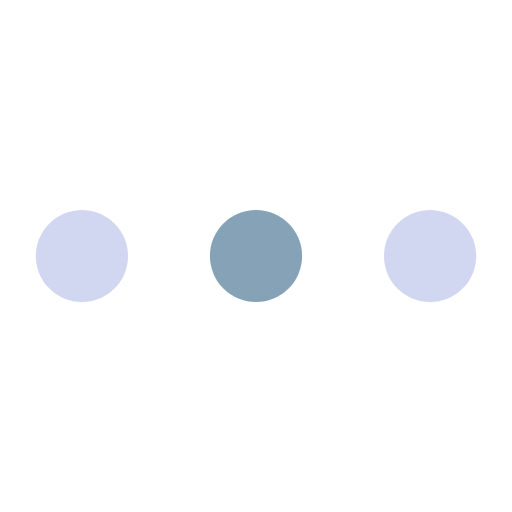
t = 0.00 s
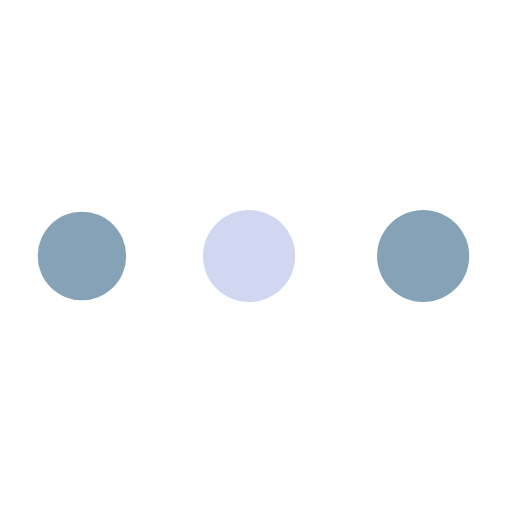
t = 0.41 s
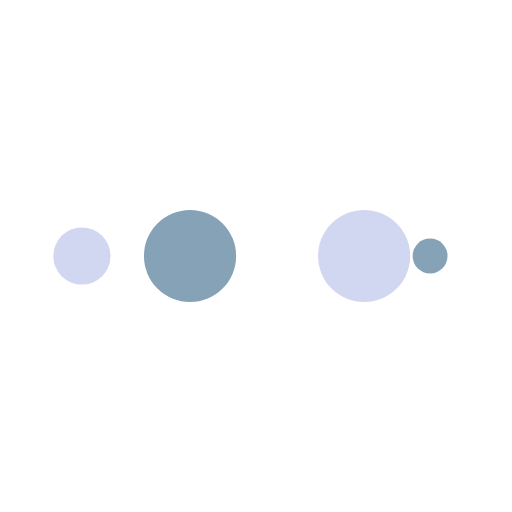
t = 0.69 s
t = 1.10 s: frame unchanged from t = 0.00 s, image omitted
t = 1.51 s: frame unchanged from t = 0.41 s, image omitted
t = 1.79 s: frame unchanged from t = 0.69 s, image omitted

The animated SVG that drew these frames (rendered in a browser with its animation timeline set to each time). Animation: 10 SMIL elements (animate=10); one cycle of 2.20 s, repeats indefinitely.

<svg width="100%" height="100%" xmlns="http://www.w3.org/2000/svg" viewBox="0 0 100 100" preserveAspectRatio="xMidYMid" class="lds-ellipsis"><!--circle(cx="16",cy="50",r="10")--><circle cx="84" cy="50" r="0" fill="#d1d7f1"><animate attributeName="r" values="9;0;0;0;0" keyTimes="0;0.25;0.5;0.75;1" keySplines="0 0.5 0.5 1;0 0.5 0.5 1;0 0.5 0.5 1;0 0.5 0.5 1" calcMode="spline" dur="2.2s" repeatCount="indefinite" begin="0s"></animate><animate attributeName="cx" values="84;84;84;84;84" keyTimes="0;0.25;0.5;0.75;1" keySplines="0 0.5 0.5 1;0 0.5 0.5 1;0 0.5 0.5 1;0 0.5 0.5 1" calcMode="spline" dur="2.2s" repeatCount="indefinite" begin="0s"></animate></circle><circle cx="37.9324" cy="50" r="9" fill="#85a2b6"><animate attributeName="r" values="0;9;9;9;0" keyTimes="0;0.25;0.5;0.75;1" keySplines="0 0.5 0.5 1;0 0.5 0.5 1;0 0.5 0.5 1;0 0.5 0.5 1" calcMode="spline" dur="2.2s" repeatCount="indefinite" begin="-1.1s"></animate><animate attributeName="cx" values="16;16;50;84;84" keyTimes="0;0.25;0.5;0.75;1" keySplines="0 0.5 0.5 1;0 0.5 0.5 1;0 0.5 0.5 1;0 0.5 0.5 1" calcMode="spline" dur="2.2s" repeatCount="indefinite" begin="-1.1s"></animate></circle><circle cx="16" cy="50" r="5.80564" fill="#d1d7f1"><animate attributeName="r" values="0;9;9;9;0" keyTimes="0;0.25;0.5;0.75;1" keySplines="0 0.5 0.5 1;0 0.5 0.5 1;0 0.5 0.5 1;0 0.5 0.5 1" calcMode="spline" dur="2.2s" repeatCount="indefinite" begin="-0.55s"></animate><animate attributeName="cx" values="16;16;50;84;84" keyTimes="0;0.25;0.5;0.75;1" keySplines="0 0.5 0.5 1;0 0.5 0.5 1;0 0.5 0.5 1;0 0.5 0.5 1" calcMode="spline" dur="2.2s" repeatCount="indefinite" begin="-0.55s"></animate></circle><circle cx="84" cy="50" r="3.19436" fill="#85a2b6"><animate attributeName="r" values="0;9;9;9;0" keyTimes="0;0.25;0.5;0.75;1" keySplines="0 0.5 0.5 1;0 0.5 0.5 1;0 0.5 0.5 1;0 0.5 0.5 1" calcMode="spline" dur="2.2s" repeatCount="indefinite" begin="0s"></animate><animate attributeName="cx" values="16;16;50;84;84" keyTimes="0;0.25;0.5;0.75;1" keySplines="0 0.5 0.5 1;0 0.5 0.5 1;0 0.5 0.5 1;0 0.5 0.5 1" calcMode="spline" dur="2.2s" repeatCount="indefinite" begin="0s"></animate></circle><circle cx="71.9324" cy="50" r="9" fill="#d1d7f1"><animate attributeName="r" values="0;0;9;9;9" keyTimes="0;0.25;0.5;0.75;1" keySplines="0 0.5 0.5 1;0 0.5 0.5 1;0 0.5 0.5 1;0 0.5 0.5 1" calcMode="spline" dur="2.2s" repeatCount="indefinite" begin="0s"></animate><animate attributeName="cx" values="16;16;16;50;84" keyTimes="0;0.25;0.5;0.75;1" keySplines="0 0.5 0.5 1;0 0.5 0.5 1;0 0.5 0.5 1;0 0.5 0.5 1" calcMode="spline" dur="2.2s" repeatCount="indefinite" begin="0s"></animate></circle></svg>
